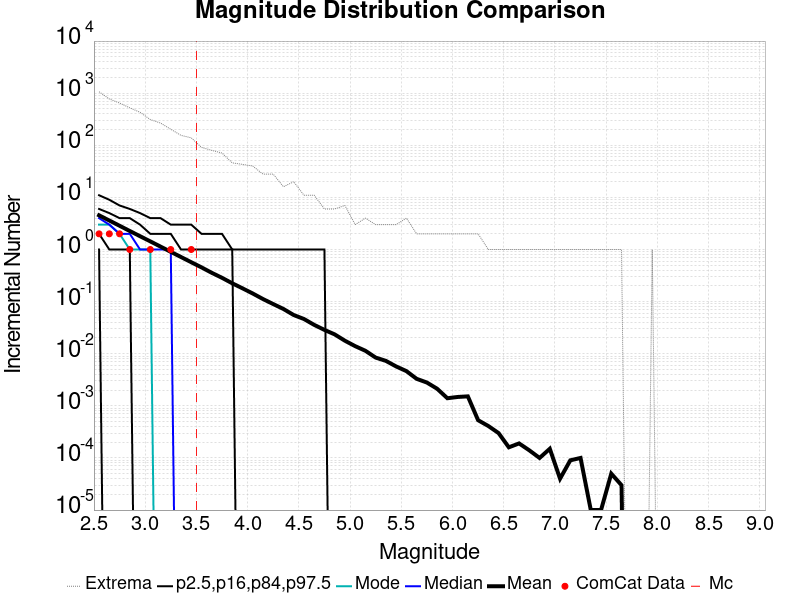

Values plotted in this chart, from the file beside it:
Magnitude, ComCat Data, Simulation Mean, Simulation Median, Simulation Mode, Simulation Minimum, Simulation Maximum, 2.5 %-ile, 16 %-ile, 84 %-ile, 97.5 %-ile
2.55, 2.0, 4.528, 4.0, 3.0, 0.0, 1065, 1.0, 2.0, 6.0, 11.0
2.65, 2.0, 3.602, 3.0, 3.0, 0.0, 774.0, 0.0, 1.0, 5.0, 9.0
2.75, 2.0, 2.857, 2.0, 2.0, 0.0, 647.0, 0.0, 1.0, 4.0, 7.0
2.85, 1.0, 2.264, 2.0, 1.0, 0.0, 523.0, 0.0, 1.0, 4.0, 6.0
2.95, 0.0, 1.8, 1.0, 1.0, 0.0, 430.0, 0.0, 0.0, 3.0, 5.0
3.05, 1.0, 1.433, 1.0, 1.0, 0.0, 312.0, 0.0, 0.0, 2.0, 4.0
3.15, 0.0, 1.137, 1.0, 0.0, 0.0, 267.0, 0.0, 0.0, 2.0, 4.0
3.25, 1.0, 0.9022, 1.0, 0.0, 0.0, 203.0, 0.0, 0.0, 2.0, 3.0
3.35, 0.0, 0.7174, 0.0, 0.0, 0.0, 155.0, 0.0, 0.0, 1.0, 3.0
3.45, 1.0, 0.5697, 0.0, 0.0, 0.0, 139.0, 0.0, 0.0, 1.0, 3.0
3.55, 0.0, 0.4539, 0.0, 0.0, 0.0, 91.0, 0.0, 0.0, 1.0, 2.0
3.65, 0.0, 0.3573, 0.0, 0.0, 0.0, 80.0, 0.0, 0.0, 1.0, 2.0
3.75, 0.0, 0.2864, 0.0, 0.0, 0.0, 71.0, 0.0, 0.0, 1.0, 2.0
3.85, 0.0, 0.2248, 0.0, 0.0, 0.0, 46.0, 0.0, 0.0, 1.0, 1.0
3.95, 0.0, 0.18, 0.0, 0.0, 0.0, 43.0, 0.0, 0.0, 0.0, 1.0
4.05, 0.0, 0.1432, 0.0, 0.0, 0.0, 40.0, 0.0, 0.0, 0.0, 1.0
4.15, 0.0, 0.1121, 0.0, 0.0, 0.0, 28.0, 0.0, 0.0, 0.0, 1.0
4.25, 0.0, 0.08977, 0.0, 0.0, 0.0, 28.0, 0.0, 0.0, 0.0, 1.0
4.35, 0.0, 0.07223, 0.0, 0.0, 0.0, 16.0, 0.0, 0.0, 0.0, 1.0
4.45, 0.0, 0.05528, 0.0, 0.0, 0.0, 20.0, 0.0, 0.0, 0.0, 1.0
4.55, 0.0, 0.04639, 0.0, 0.0, 0.0, 11.0, 0.0, 0.0, 0.0, 1.0
4.65, 0.0, 0.03578, 0.0, 0.0, 0.0, 11.0, 0.0, 0.0, 0.0, 1.0
4.75, 0.0, 0.02867, 0.0, 0.0, 0.0, 6.0, 0.0, 0.0, 0.0, 1.0
4.85, 0.0, 0.0235, 0.0, 0.0, 0.0, 6.0, 0.0, 0.0, 0.0, 0.0
4.95, 0.0, 0.01776, 0.0, 0.0, 0.0, 7.0, 0.0, 0.0, 0.0, 0.0
5.05, 0.0, 0.01398, 0.0, 0.0, 0.0, 3.0, 0.0, 0.0, 0.0, 0.0
5.15, 0.0, 0.01139, 0.0, 0.0, 0.0, 4.0, 0.0, 0.0, 0.0, 0.0
5.25, 0.0, 0.00843, 0.0, 0.0, 0.0, 3.0, 0.0, 0.0, 0.0, 0.0
5.35, 0.0, 0.00729, 0.0, 0.0, 0.0, 3.0, 0.0, 0.0, 0.0, 0.0
5.45, 0.0, 0.0057, 0.0, 0.0, 0.0, 3.0, 0.0, 0.0, 0.0, 0.0
5.55, 0.0, 0.00464, 0.0, 0.0, 0.0, 4.0, 0.0, 0.0, 0.0, 0.0
5.65, 0.0, 0.0033, 0.0, 0.0, 0.0, 2.0, 0.0, 0.0, 0.0, 0.0
5.75, 0.0, 0.0028, 0.0, 0.0, 0.0, 2.0, 0.0, 0.0, 0.0, 0.0
5.85, 0.0, 0.00213, 0.0, 0.0, 0.0, 2.0, 0.0, 0.0, 0.0, 0.0
5.95, 0.0, 0.0014, 0.0, 0.0, 0.0, 2.0, 0.0, 0.0, 0.0, 0.0
6.05, 0.0, 0.00148, 0.0, 0.0, 0.0, 2.0, 0.0, 0.0, 0.0, 0.0
6.15, 0.0, 0.00152, 0.0, 0.0, 0.0, 2.0, 0.0, 0.0, 0.0, 0.0
6.25, 0.0, 5.3E-4, 0.0, 0.0, 0.0, 2.0, 0.0, 0.0, 0.0, 0.0
6.35, 0.0, 4.1E-4, 0.0, 0.0, 0.0, 1.0, 0.0, 0.0, 0.0, 0.0
6.45, 0.0, 3.0E-4, 0.0, 0.0, 0.0, 1.0, 0.0, 0.0, 0.0, 0.0
6.55, 0.0, 1.6E-4, 0.0, 0.0, 0.0, 1.0, 0.0, 0.0, 0.0, 0.0
6.65, 0.0, 1.9E-4, 0.0, 0.0, 0.0, 1.0, 0.0, 0.0, 0.0, 0.0
6.75, 0.0, 1.4E-4, 0.0, 0.0, 0.0, 1.0, 0.0, 0.0, 0.0, 0.0
6.85, 0.0, 1.0E-4, 0.0, 0.0, 0.0, 1.0, 0.0, 0.0, 0.0, 0.0
6.95, 0.0, 1.5E-4, 0.0, 0.0, 0.0, 1.0, 0.0, 0.0, 0.0, 0.0
7.05, 0.0, 4.0E-5, 0.0, 0.0, 0.0, 1.0, 0.0, 0.0, 0.0, 0.0
7.15, 0.0, 9.0E-5, 0.0, 0.0, 0.0, 1.0, 0.0, 0.0, 0.0, 0.0
7.25, 0.0, 1.0E-4, 0.0, 0.0, 0.0, 1.0, 0.0, 0.0, 0.0, 0.0
7.35, 0.0, 1.0E-5, 0.0, 0.0, 0.0, 1.0, 0.0, 0.0, 0.0, 0.0
7.45, 0.0, 1.0E-5, 0.0, 0.0, 0.0, 1.0, 0.0, 0.0, 0.0, 0.0
7.55, 0.0, 5.0E-5, 0.0, 0.0, 0.0, 1.0, 0.0, 0.0, 0.0, 0.0
7.65, 0.0, 3.0E-5, 0.0, 0.0, 0.0, 1.0, 0.0, 0.0, 0.0, 0.0
7.75, 0.0, 0.0, 0.0, 0.0, 0.0, 0.0, 0.0, 0.0, 0.0, 0.0
7.85, 0.0, 0.0, 0.0, 0.0, 0.0, 0.0, 0.0, 0.0, 0.0, 0.0
7.95, 0.0, 1.0E-5, 0.0, 0.0, 0.0, 1.0, 0.0, 0.0, 0.0, 0.0
8.05, 0.0, 0.0, 0.0, 0.0, 0.0, 0.0, 0.0, 0.0, 0.0, 0.0
8.15, 0.0, 0.0, 0.0, 0.0, 0.0, 0.0, 0.0, 0.0, 0.0, 0.0
8.25, 0.0, 0.0, 0.0, 0.0, 0.0, 0.0, 0.0, 0.0, 0.0, 0.0
8.35, 0.0, 0.0, 0.0, 0.0, 0.0, 0.0, 0.0, 0.0, 0.0, 0.0
8.45, 0.0, 0.0, 0.0, 0.0, 0.0, 0.0, 0.0, 0.0, 0.0, 0.0
... 6 more rows
